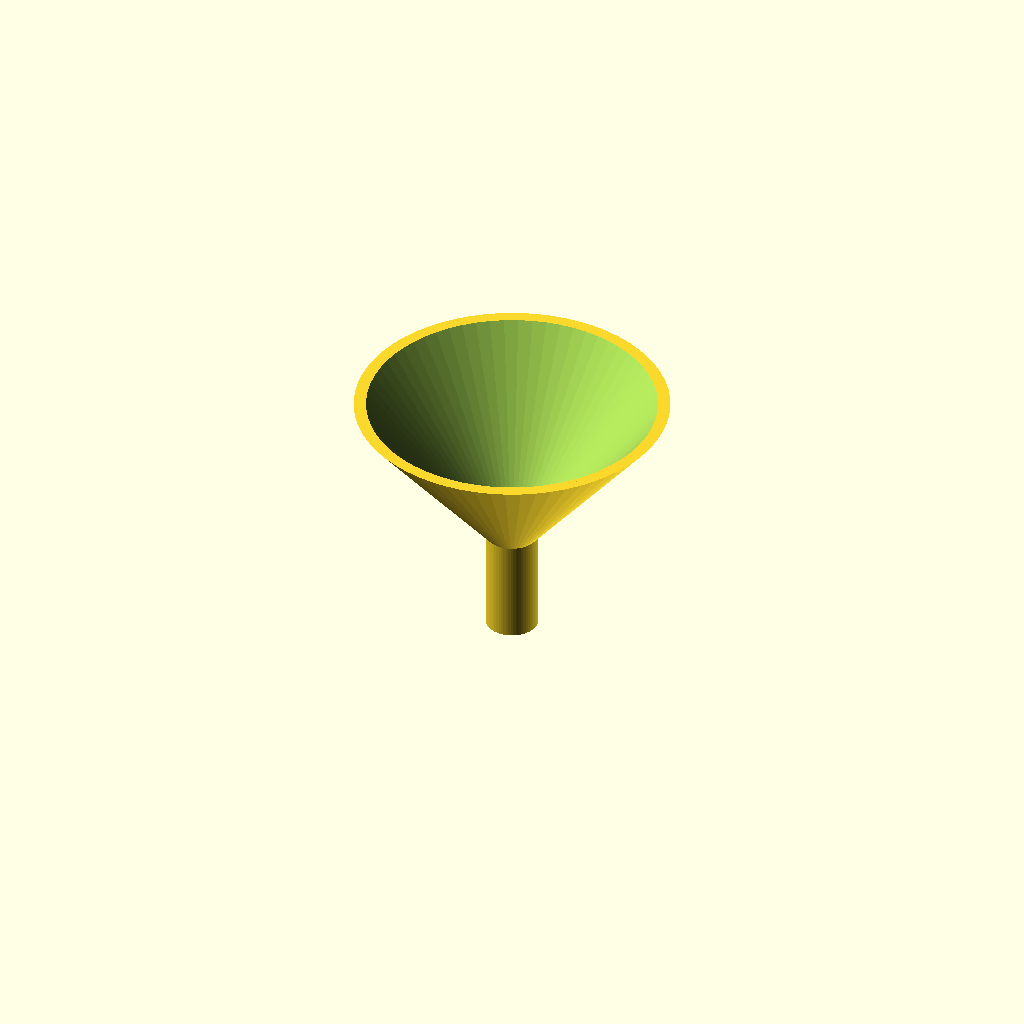
Cell 1: rendered with the file's own defaults.
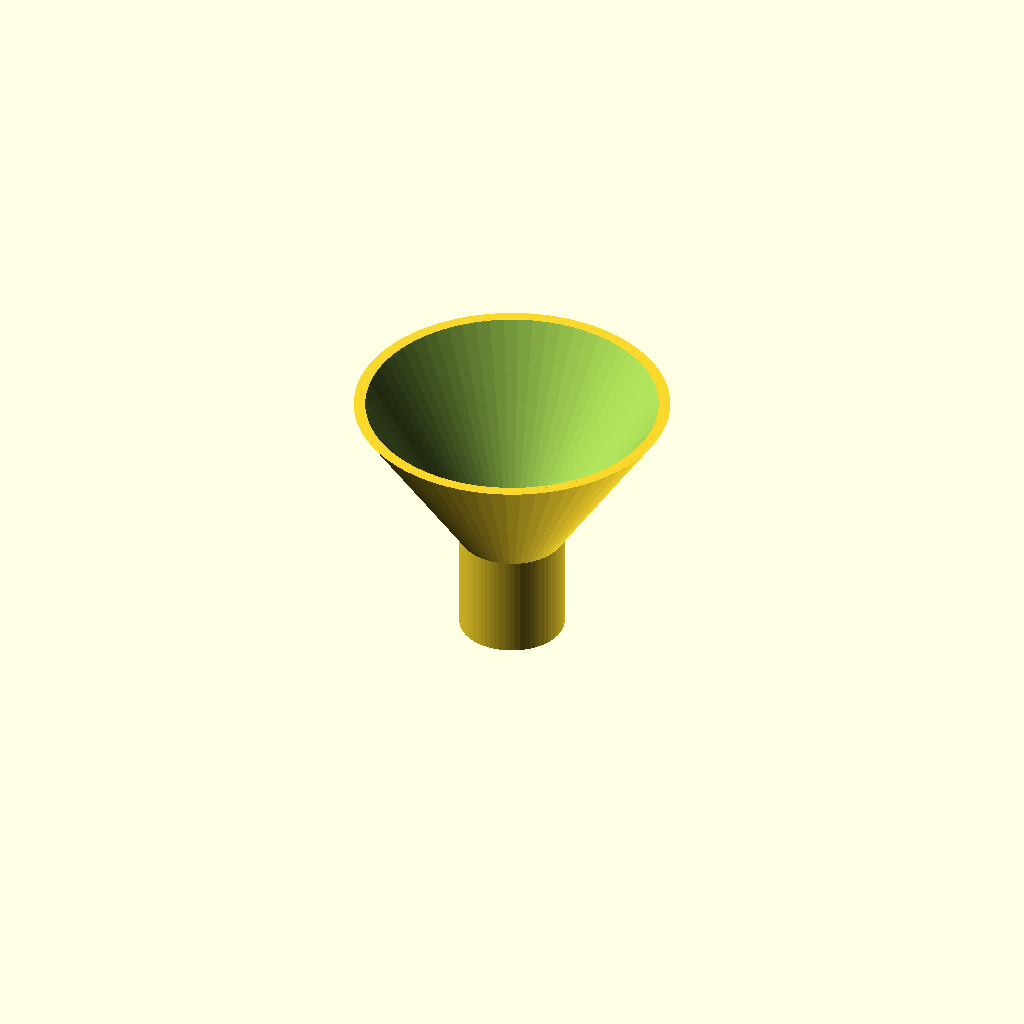
Cell 2: spout_d = 20 (everything else at default).
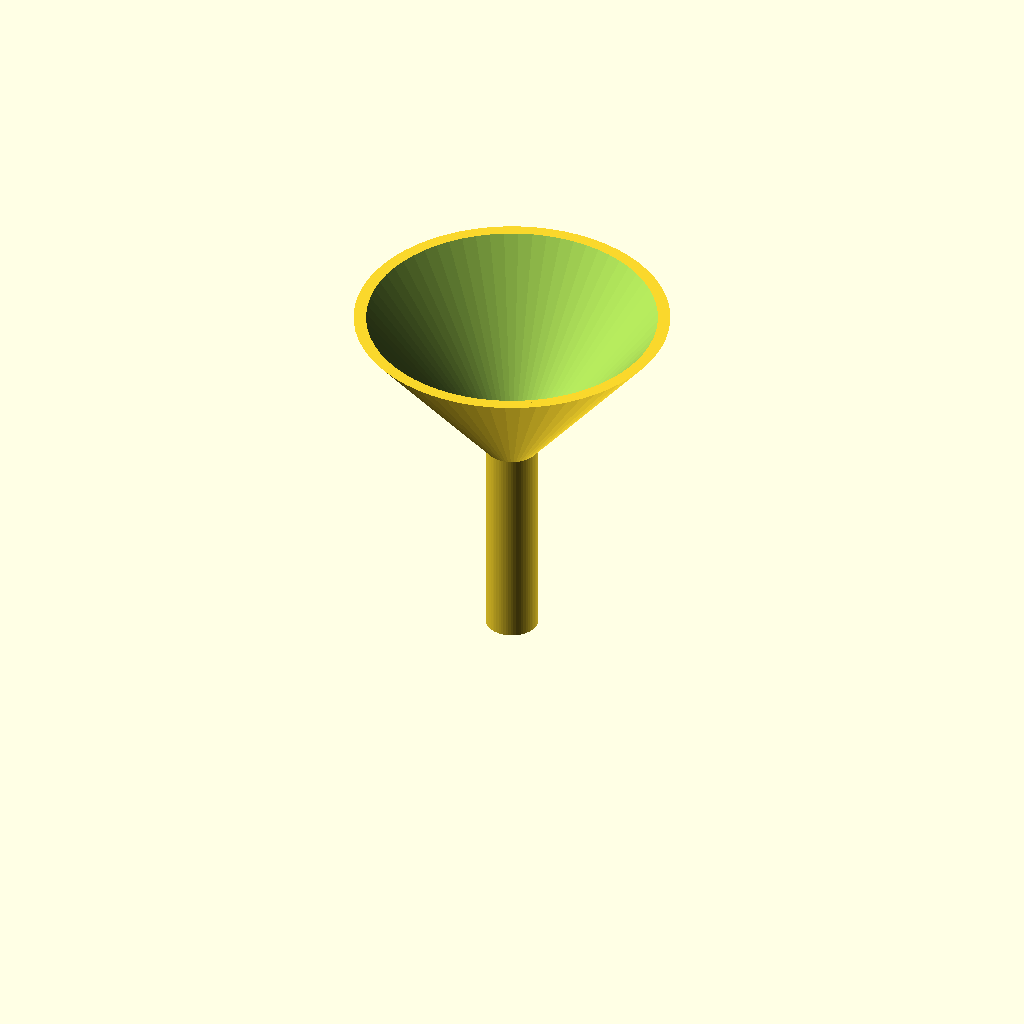
Cell 3: spout_l = 40 (everything else at default).
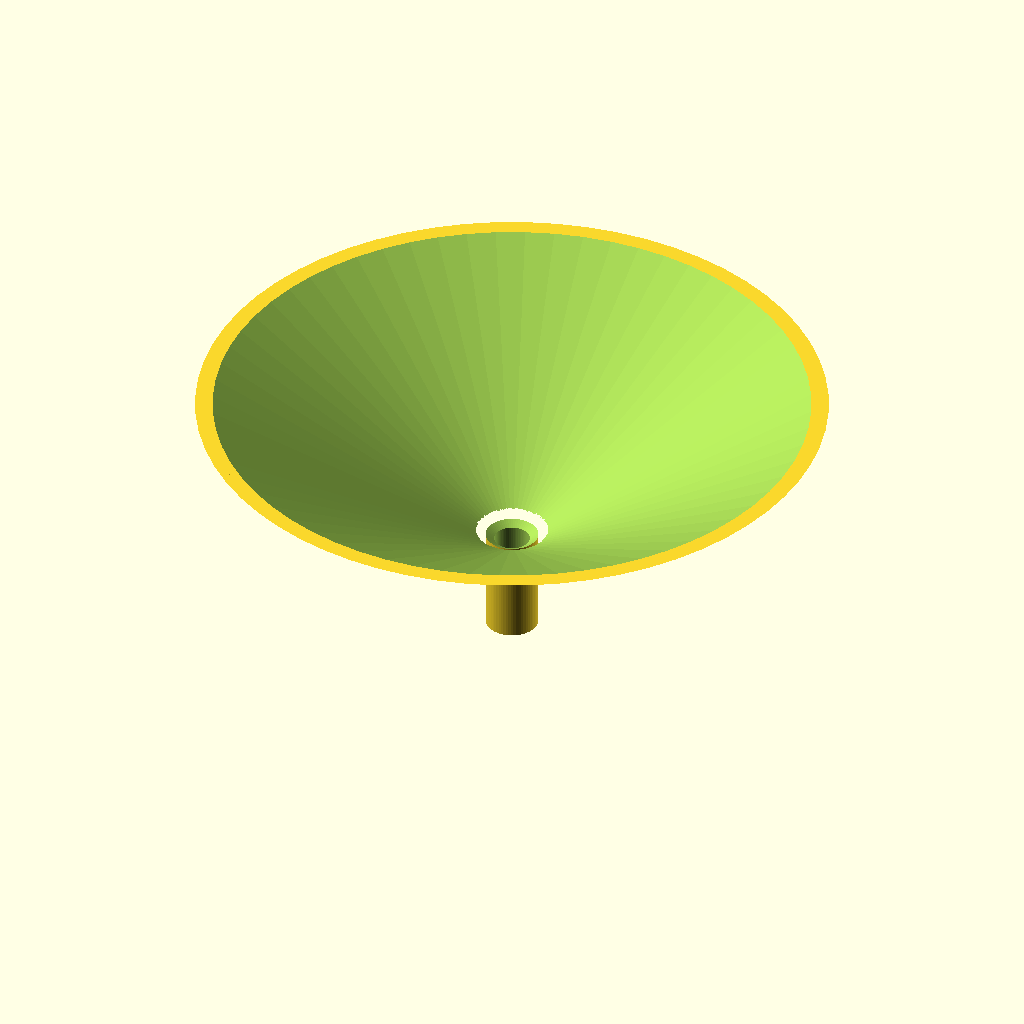
Cell 4 — cone_d set to 120, the other parameters unchanged.
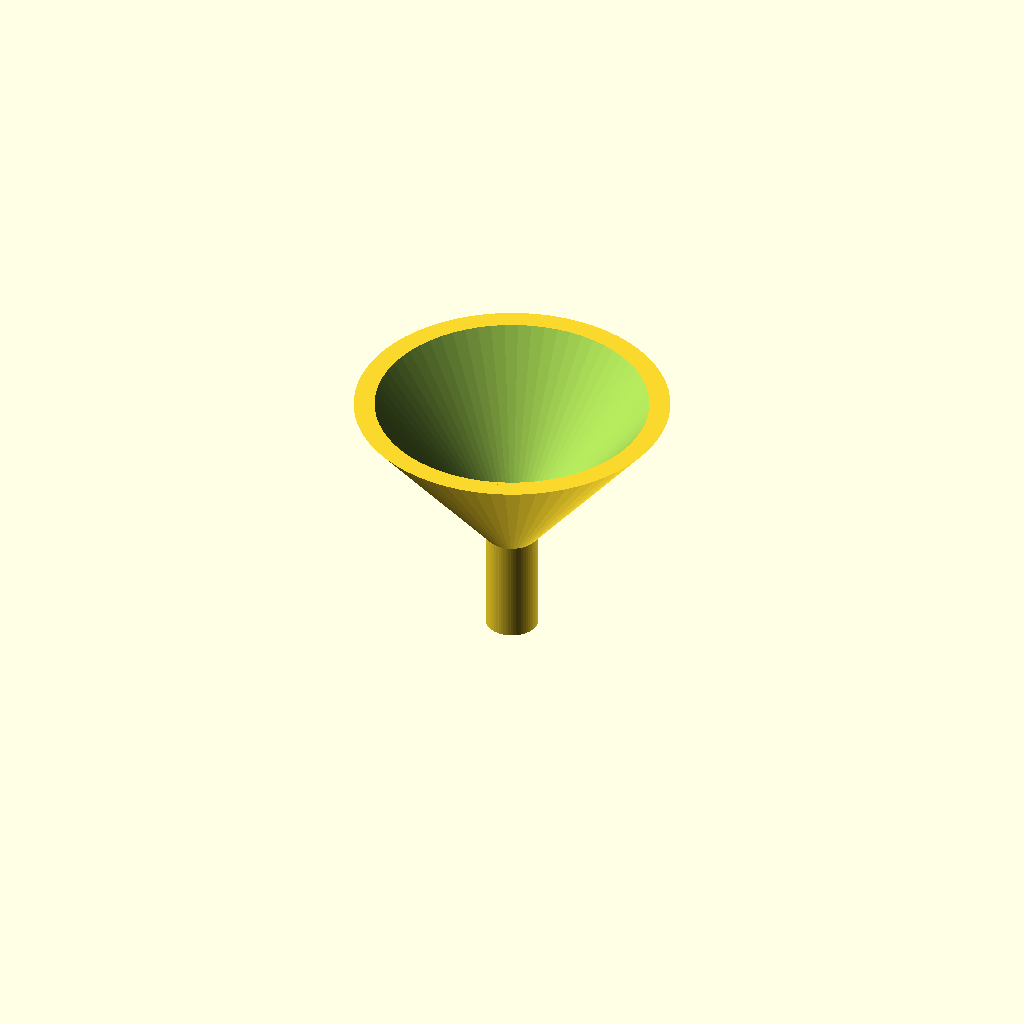
Cell 5 — wall set to 3.2, the other parameters unchanged.
One fixed orthographic camera (rotation 55°, 0°, 25°; colour scheme Cornfield) for every cell.
Source of the model, bench/results/gpu-v2-g3/code/scadcoder-v2/lab_funnel_60mm_s3_a1.scad:
// Funnel - a straight spout (tube) with a conical bowl, open at both ends, for pouring
// liquids in the lab. NOVEL general part.
//

spout_d = 10;
spout_l = 20;
cone_d  = 60;
rim     = 50;
wall    = 1.6;

$fn = 64;

ib = spout_d - 2 * wall;   // bore of the spout

difference() {
    union() {
        cylinder(h = spout_l, d = spout_d);          // spout
        translate([0, 0, spout_l]) cylinder(h = 30, d1 = spout_d, d2 = cone_d);  // cone (flared end)
        translate([0, 0, spout_l]) cylinder(h = 30, d1 = ib, d2 = cone_d - 2 * wall);  // inner space (flared bore)
    }
    translate([0, 0, -1]) cylinder(h = spout_l + 2, d = spout_d - 2 * wall);           // bore through the spout
    translate([0, 0, spout_l - 1]) cylinder(h = 32, d1 = ib, d2 = cone_d - 2 * wall);  // inner space (flared bore)
}
Parameter table extracted from the source (name, type, default, range or options):
spout_d: number, default 10
spout_l: number, default 20
cone_d: number, default 60
rim: number, default 50
wall: number, default 1.6
